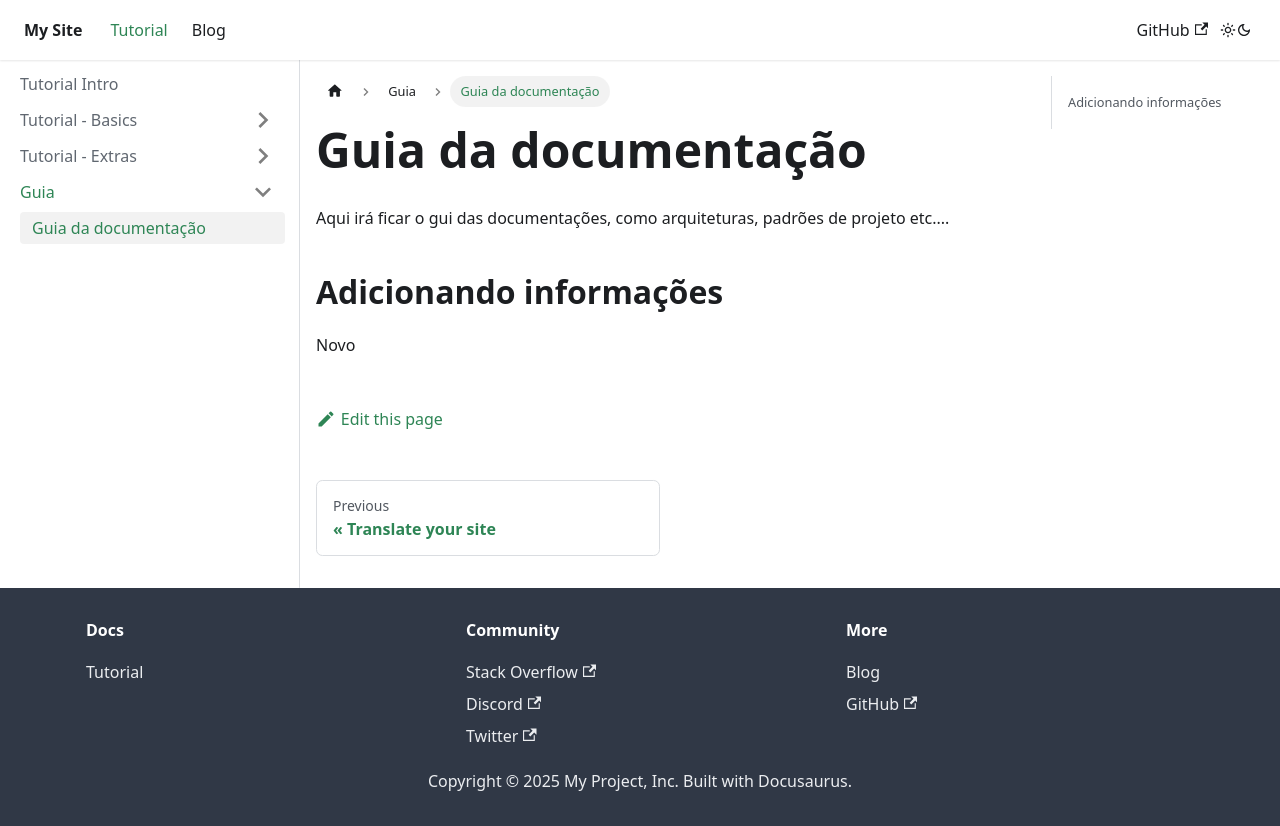

repository: higorlucas125/Documentation-Docusaurus · page: docs/Guia/intro.html · generator: docusaurus

---
sidebar_position: 1
---

# Guia da documentação

Aqui irá ficar o gui das documentações, como arquiteturas, padrões de projeto etc....

## Adicionando informações 

Novo 
